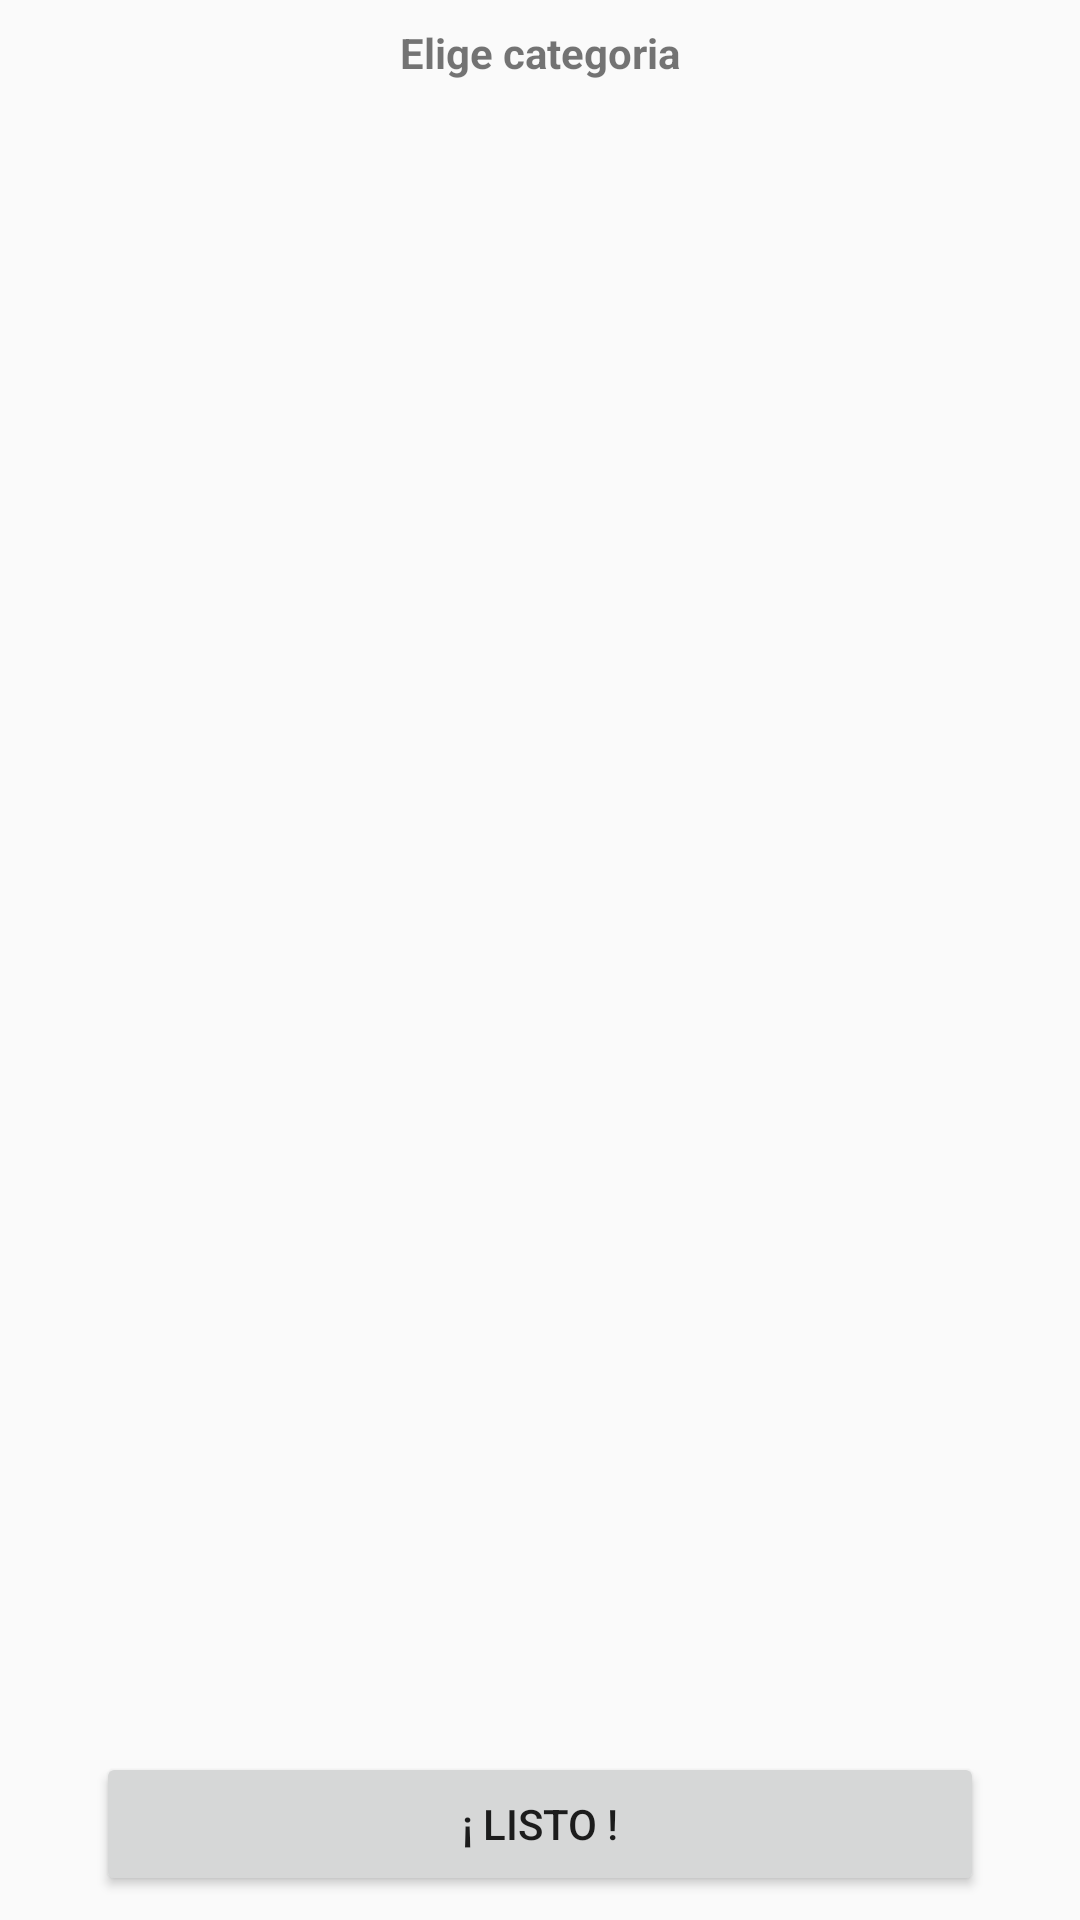

Produce the Android XML layout that renders to this screen, including the resource entries it uses.
<!-- AndroidManifest.xml: application theme AppTheme -->
<!-- res/layout/todas_las_categorias.xml -->
<?xml version="1.0" encoding="utf-8"?>
<LinearLayout xmlns:android="http://schemas.android.com/apk/res/android"
    xmlns:app="http://schemas.android.com/apk/res-auto"
    xmlns:tools="http://schemas.android.com/tools"
    android:layout_width="match_parent"
    android:layout_height="match_parent"
    android:orientation="vertical"
    tools:context="opencloset.ec.com.opencloset.activity.menu.Categorias">

    <TextView
        android:id="@+id/txtEligeTuCategoria"
        android:layout_width="match_parent"
        android:layout_height="wrap_content"
        android:layout_marginEnd="8dp"
        android:layout_marginStart="8dp"
        android:layout_marginTop="8dp"
        android:text="@string/infEligeTuCategoria"
        android:textAlignment="center"
        android:textStyle="bold"
        app:layout_constraintBottom_toTopOf="@+id/grdvCategorias"
        app:layout_constraintEnd_toEndOf="parent"
        app:layout_constraintStart_toStartOf="parent"
        app:layout_constraintTop_toTopOf="parent" />

    <android.support.constraint.ConstraintLayout
        android:layout_width="match_parent"
        android:layout_height="match_parent">

        <GridView
            android:id="@+id/grdvCategorias"
            android:layout_width="match_parent"
            android:layout_height="0dp"
            android:layout_marginBottom="8dp"
            android:layout_marginEnd="8dp"
            android:layout_marginStart="8dp"
            android:layout_marginTop="8dp"
            android:divider="@null"
            android:dividerHeight="0dp"
            android:numColumns="2"
            app:layout_constraintBottom_toTopOf="@+id/btnListo"
            app:layout_constraintEnd_toEndOf="parent"
            app:layout_constraintHorizontal_bias="0.0"
            app:layout_constraintStart_toStartOf="parent"
            app:layout_constraintTop_toTopOf="parent" />

        <Button
            android:id="@+id/btnListo"
            android:layout_width="match_parent"
            android:layout_height="wrap_content"
            android:layout_marginBottom="8dp"
            android:layout_marginEnd="32dp"
            android:layout_marginStart="32dp"
            android:onClick="onClickListo"
            android:text="@string/infListo"
            app:layout_constraintBottom_toBottomOf="parent"
            app:layout_constraintEnd_toEndOf="parent"
            app:layout_constraintStart_toStartOf="parent" />

    </android.support.constraint.ConstraintLayout>

</LinearLayout>
<!-- resources referenced by this layout -->
<resources>
  <string name="infEligeTuCategoria">Elige categoria </string>
  <string name="infListo">¡ Listo !</string>
  <style name="AppTheme" parent="Theme.AppCompat.Light.NoActionBar">
          
          <item name="colorPrimary">@color/colorPrimary</item>
          <item name="colorPrimaryDark">@color/colorPrimaryDark</item>
          <item name="colorAccent">@color/colorAccent</item>
          <item name="android:navigationBarColor">@color/colorPrimaryDark</item>
      </style>
  <color name="colorPrimary">#36bdfe</color>
  <color name="colorPrimaryDark">#5e77c6</color>
  <color name="colorAccent">#F3B83A</color>
</resources>
